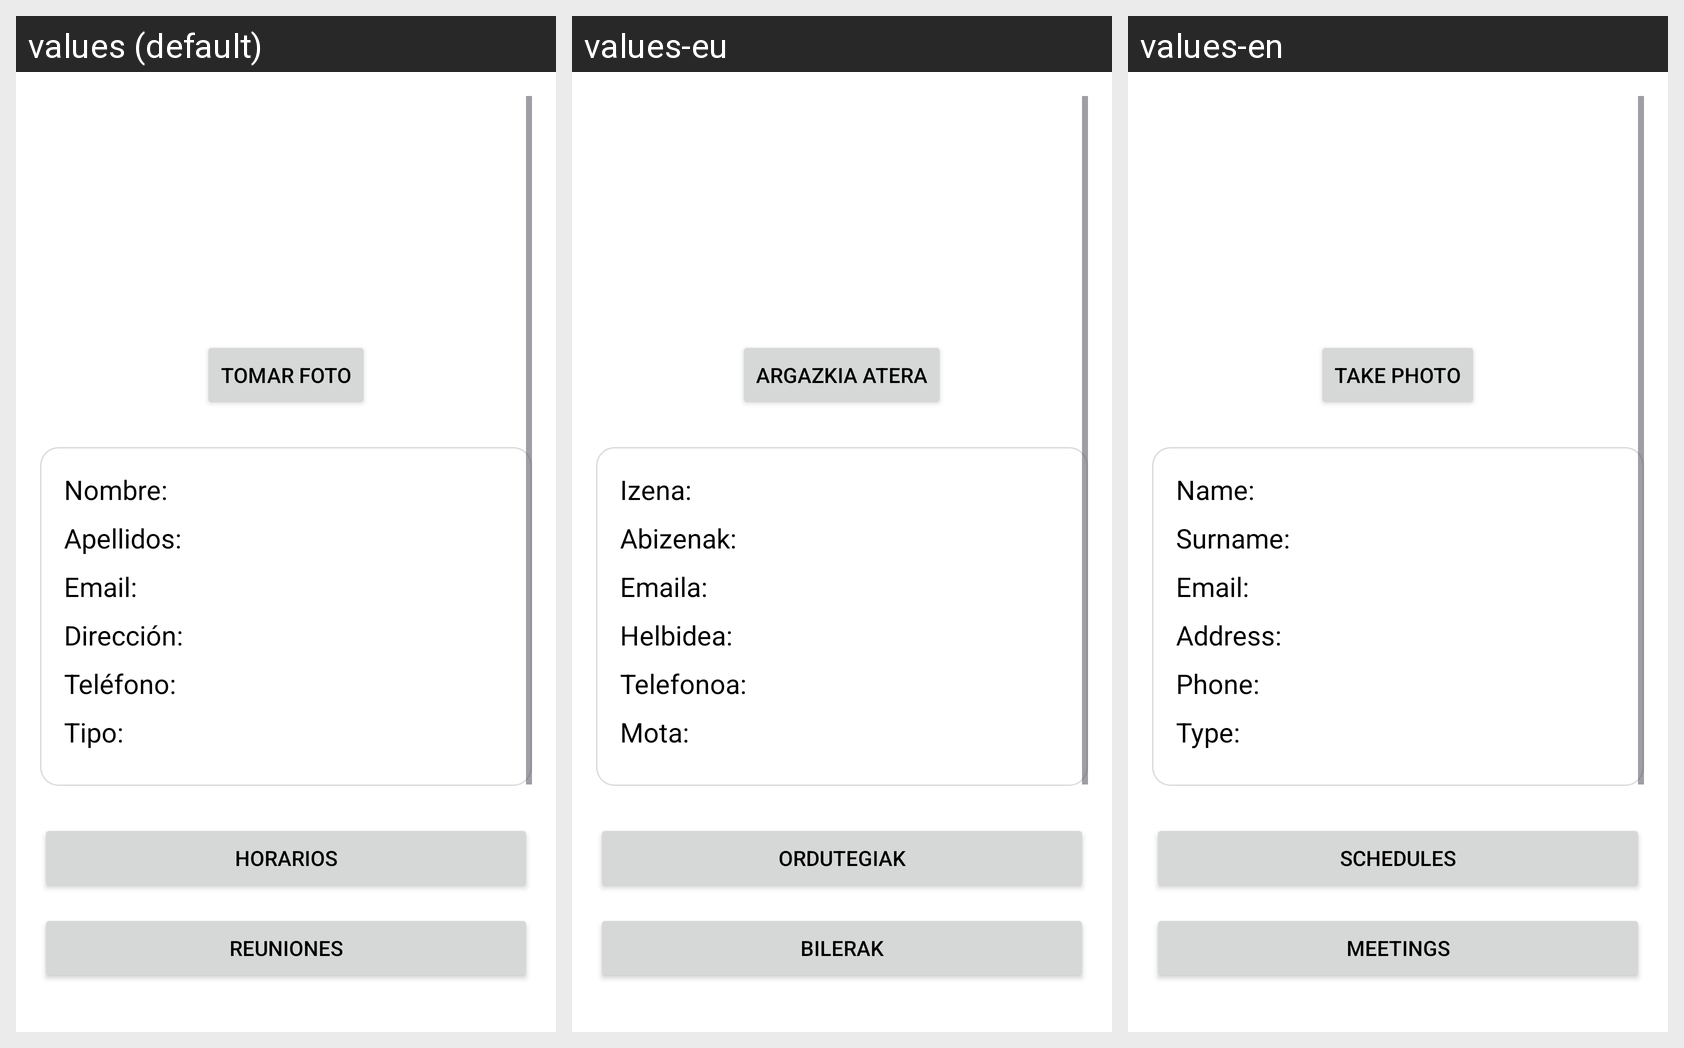

The Android screen above is rendered under several locales of the same app. Produce the string resources it draws, with the default and per-locale values.
Android screen res/layout/activity_alumno.xml rendered under 3 locales, left to right: values (default), values-eu, values-en. Device: Nexus 5 (rendered at 1080×1920; each locale shown at half size, 540×960, under a caption strip naming it); theme Theme.ElorMovil.
Strings drawn on this screen, with the default value and each locale's value (text and hints the layout hard-codes, and strings that could not be matched under every locale, appear in the picture but are not listed):

tomar_foto1
  values: Tomar Foto
  values-eu: Argazkia atera
  values-en: Take photo

nombre1
  values: Nombre:
  values-eu: Izena:
  values-en: Name:

apellidos1
  values: Apellidos:
  values-eu: Abizenak:
  values-en: Surname:

email1
  values: Email:
  values-eu: Emaila:
  values-en: Email:

direcci_n
  values: Dirección:
  values-eu: Helbidea:
  values-en: Address:

tel_fono
  values: Teléfono:
  values-eu: Telefonoa:
  values-en: Phone:

tipo1
  values: Tipo:
  values-eu: Mota:
  values-en: Type:

horarios1
  values: Horarios
  values-eu: Ordutegiak
  values-en: Schedules

reuniones1
  values: Reuniones
  values-eu: Bilerak
  values-en: Meetings
